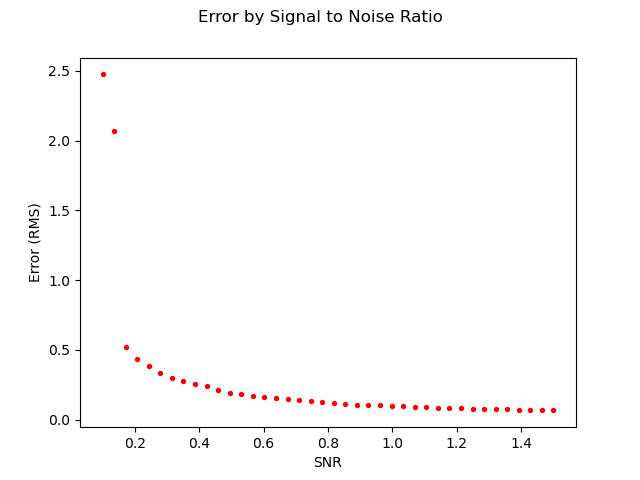

The file beside this chart, header and first rows:
SNR, RMS
1.5, 0.06684
1.464, 0.06808
1.428, 0.0687
1.392, 0.07291
1.356, 0.07666
1.321, 0.07445
1.285, 0.07786
1.249, 0.07728
1.213, 0.08205
1.177, 0.08588
1.141, 0.083
1.105, 0.09116
1.069, 0.09327
1.033, 0.09539
0.9974, 0.0969
0.9615, 0.1029
0.9256, 0.1027
0.8897, 0.1085
0.8538, 0.1154
0.8179, 0.1215
0.7821, 0.1252
0.7462, 0.1331
0.7103, 0.1392
0.6744, 0.146
0.6385, 0.1589
0.6026, 0.1661
0.5667, 0.1729
0.5308, 0.1875
0.4949, 0.1935
0.459, 0.2132
0.4231, 0.2394
0.3872, 0.2525
0.3513, 0.2754
0.3154, 0.3021
0.2795, 0.3356
0.2436, 0.3884
0.2077, 0.4377
0.1718, 0.524
0.1359, 2.071
0.1, 2.474
